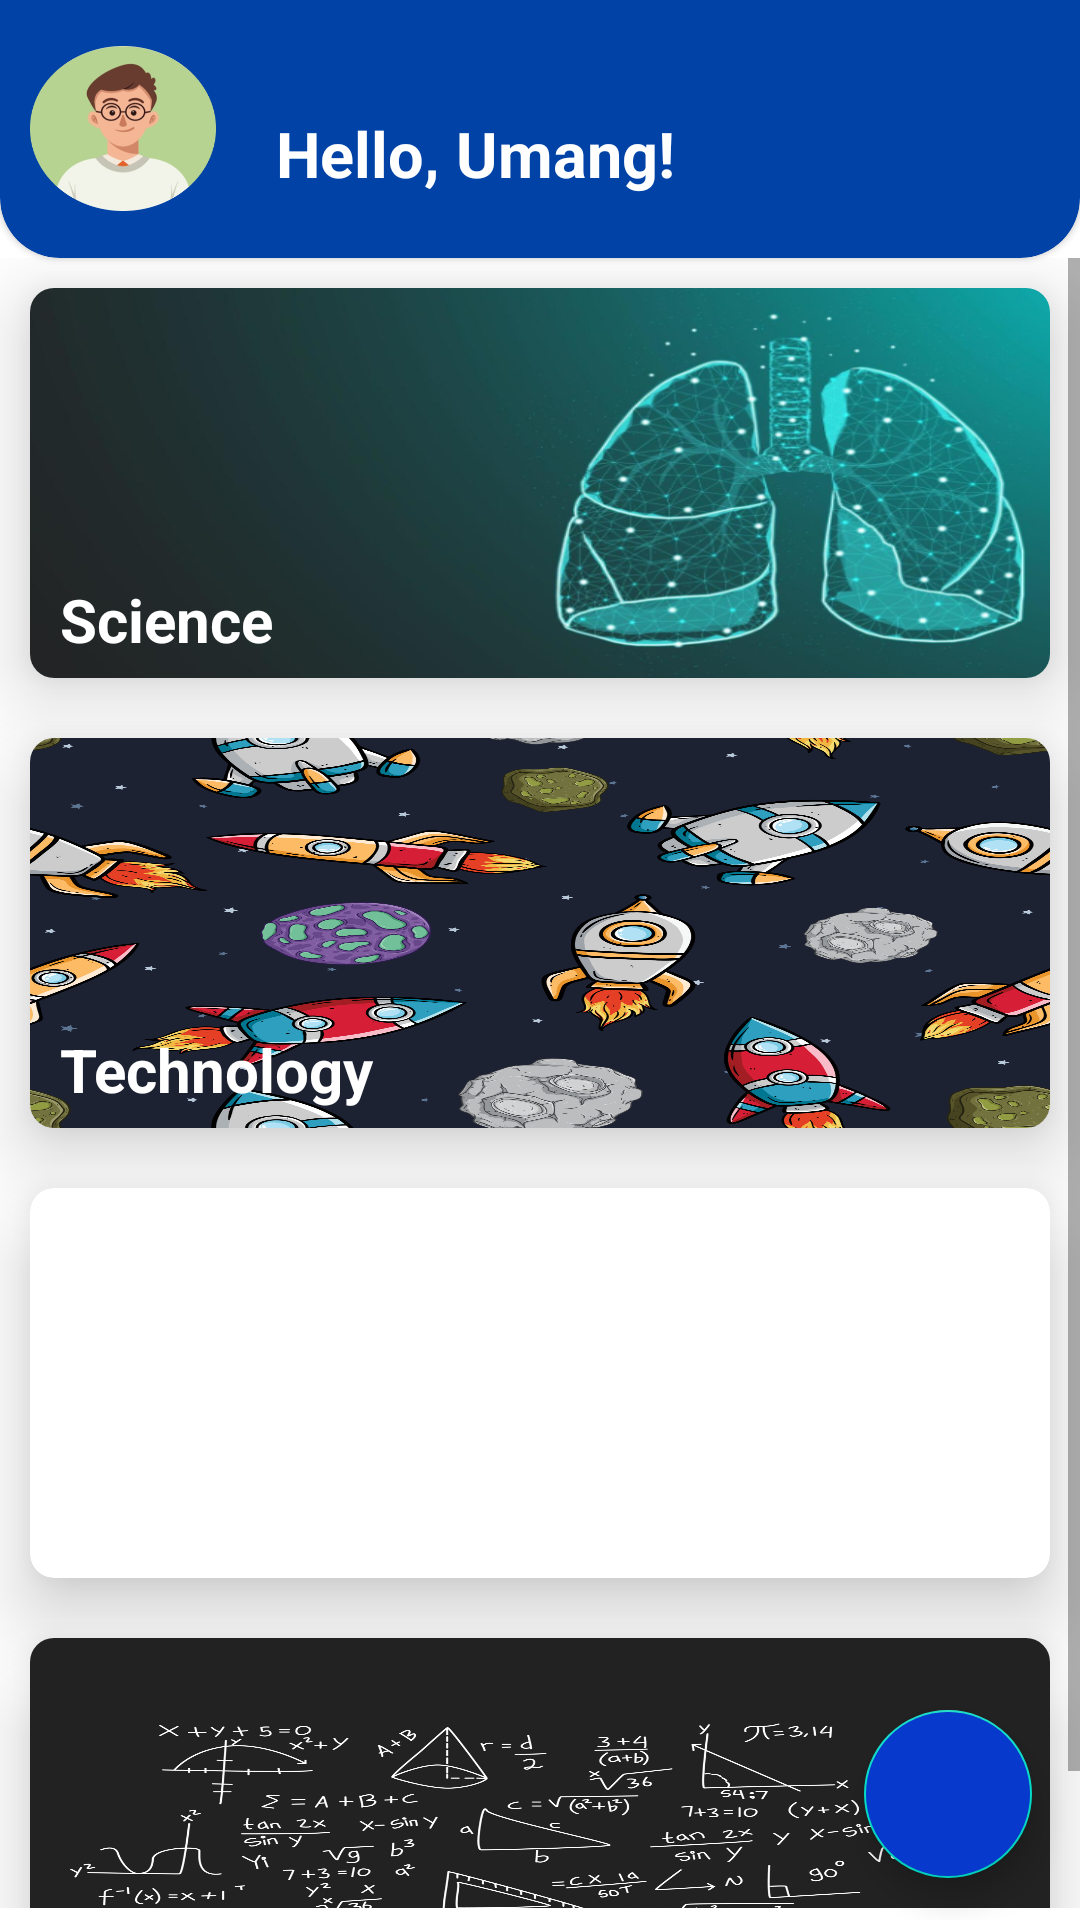

Reconstruct the res/layout file that produces this screen, plus the resources it refers to.
<!-- AndroidManifest.xml: application theme Theme.CheggApp -->
<!-- res/layout/fragment_study_.xml -->
<?xml version="1.0" encoding="utf-8"?>
<LinearLayout xmlns:android="http://schemas.android.com/apk/res/android"
    xmlns:app="http://schemas.android.com/apk/res-auto"
    xmlns:tools="http://schemas.android.com/tools"
    android:layout_width="match_parent"
    android:layout_height="match_parent"
    android:orientation="vertical"
    android:weightSum="100"
    android:background="@color/background_color"
    tools:context=".Fragments.Study_Fragment">



    <com.google.android.material.card.MaterialCardView
        android:id="@+id/study_heading"
        android:layout_width="match_parent"
        android:layout_height="wrap_content"
        android:layout_weight="5"

        app:cardCornerRadius="20dp"
        android:layout_marginTop="-25dp"
        android:backgroundTint="@color/colorprimary">

        <LinearLayout
            android:layout_width="match_parent"
            android:layout_height="115dp"
            android:weightSum="100"
            android:orientation="horizontal">

            <ImageView
                android:id="@+id/profile"
                android:layout_width="70dp"
                android:layout_weight="10"
                android:layout_height="wrap_content"
                android:layout_marginStart="10dp"
                android:layout_marginTop="40dp"
                android:layout_marginBottom="20dp"
                android:background="@drawable/profile1_" />














            <TextView
                android:layout_weight="90"
                android:layout_width="match_parent"
                android:layout_height="match_parent"
                android:text="Hello, Umang!"
                android:textSize="21sp"
                android:textStyle="bold"
                android:layout_marginLeft="20dp"
                android:layout_marginBottom="25dp"

                android:gravity="bottom"
                android:textColor="@color/white"/>

        </LinearLayout>


    </com.google.android.material.card.MaterialCardView>
    <RelativeLayout
        android:layout_width="match_parent"
        android:layout_height="match_parent">
        <ScrollView
            android:layout_width="match_parent"
            android:layout_height="match_parent"
            android:fillViewport="true"
            android:layout_marginBottom="90dp">
    <LinearLayout
        android:id="@+id/linearLayout"


        android:layout_width="match_parent"
        android:layout_height="match_parent"
        android:layout_weight="95"
        android:layout_marginBottom="50dp"
        android:orientation="vertical">
//hello
        <androidx.cardview.widget.CardView
            android:id="@+id/ScienceCard"
            android:layout_width="match_parent"
            android:layout_height="wrap_content"
            android:layout_margin="10dp"
            android:padding="30dp"
            app:cardCornerRadius="8dp"
            app:cardElevation="15dp">

            <LinearLayout
                android:layout_width="match_parent"
                android:layout_height="130dp"
                android:background="@drawable/science_bg">

                <TextView
                    android:layout_width="wrap_content"
                    android:layout_height="wrap_content"
                    android:layout_gravity="bottom"
                    android:layout_marginLeft="10dp"
                    android:layout_marginBottom="3dp"
                    android:text="Science"
                    android:textColor="@color/white"
                    android:textSize="20sp"
                    android:textStyle="bold" />

            </LinearLayout>

        </androidx.cardview.widget.CardView>

        <androidx.cardview.widget.CardView
            android:id="@+id/TechnologyCard"
            android:layout_width="match_parent"
            android:layout_height="wrap_content"
            android:layout_margin="10dp"
            android:elevation="10dp"
            android:padding="30dp"
            app:cardCornerRadius="8dp"
            app:cardElevation="15dp">

            <LinearLayout
                android:layout_width="match_parent"
                android:layout_height="130dp"
                android:background="@drawable/tech_bg2">

                <TextView
                    android:layout_width="wrap_content"
                    android:layout_height="wrap_content"
                    android:layout_gravity="bottom"
                    android:layout_marginLeft="10dp"
                    android:layout_marginBottom="3dp"
                    android:text="Technology"
                    android:textColor="@color/white"
                    android:textSize="20sp"
                    android:textStyle="bold" />


            </LinearLayout>

        </androidx.cardview.widget.CardView>

        <androidx.cardview.widget.CardView
            android:id="@+id/EngineeringCard"
            android:layout_width="match_parent"
            android:layout_height="wrap_content"
            android:layout_margin="10dp"
            android:padding="30dp"
            app:cardCornerRadius="8dp"
            app:cardElevation="15dp">

            <LinearLayout
                android:layout_width="match_parent"
                android:layout_height="130dp"
                android:background="@drawable/engg_bg">

                <TextView
                    android:layout_width="wrap_content"
                    android:layout_height="wrap_content"
                    android:layout_gravity="bottom"
                    android:layout_marginLeft="10dp"
                    android:layout_marginBottom="3dp"
                    android:text="Engineering"
                    android:textColor="@color/white"
                    android:textSize="20sp"
                    android:textStyle="bold" />


            </LinearLayout>

        </androidx.cardview.widget.CardView>

        <androidx.cardview.widget.CardView
            android:id="@+id/MathsCard"
            android:layout_width="match_parent"
            android:layout_height="wrap_content"
            android:layout_margin="10dp"
            android:padding="30dp"
            app:cardCornerRadius="8dp"
            app:cardElevation="15dp">

            <LinearLayout
                android:layout_width="match_parent"
                android:layout_height="130dp"
                android:background="@drawable/math_bg">

                <TextView
                    android:layout_width="wrap_content"
                    android:layout_height="wrap_content"
                    android:layout_gravity="bottom"
                    android:layout_marginLeft="10dp"
                    android:layout_marginBottom="3dp"
                    android:text="Maths"
                    android:textColor="@color/white"
                    android:textSize="20sp"
                    android:textStyle="bold" />


            </LinearLayout>
        </androidx.cardview.widget.CardView>
    </LinearLayout>
        </ScrollView>
        <com.google.android.material.floatingactionbutton.FloatingActionButton
            android:id="@+id/floatingbutton"
            android:layout_width="wrap_content"
            android:layout_height="wrap_content"
            android:layout_alignParentBottom="true"
            android:layout_alignParentRight="true"
            android:layout_marginBottom="100dp"
            android:layout_marginRight="16dp"
            android:backgroundTint="#0739CC"
            android:textColor="@color/white"
            android:textStyle="bold"
            android:src="@drawable/ic_baseline_message_24"
            app:layout_anchorGravity="end|bottom"
            android:text="  ChatBot"
            />
    </RelativeLayout>

</LinearLayout>
<!-- resources referenced by this layout -->
<resources>
  <color name="background_color">#ffffff</color>
  <color name="colorprimary">#0042A6</color>
  <color name="white">#FFFFFFFF</color>
  <!-- drawable img_1: png bitmap (drawable-v24, 289465 bytes) -->
  <!-- drawable math_bg: jpg bitmap (drawable, 208172 bytes) -->
  <!-- drawable profile1_: png bitmap (drawable-v24, 69258 bytes) -->
  <!-- drawable science_bg: png bitmap (drawable, 261470 bytes) -->
  <!-- drawable tech_bg2: jpg bitmap (drawable, 652654 bytes) -->
  <style name="Theme.CheggApp" parent="Theme.MaterialComponents.Light.NoActionBar">
          
          <item name="colorPrimary">#65A1FB</item>
          <item name="colorPrimaryVariant">@color/blue_700</item>
          <item name="colorOnPrimary">@color/white</item>
          
          <item name="colorSecondary">@color/teal_200</item>
          <item name="colorSecondaryVariant">@color/teal_700</item>
          <item name="colorOnSecondary">@color/black</item>
          
          <item name="android:statusBarColor" tools:targetApi="l">?attr/colorPrimaryVariant</item>
          
      </style>
  <color name="blue_700">#0042A6</color>
  <color name="teal_200">#FF03DAC5</color>
  <color name="teal_700">#FF018786</color>
  <color name="black">#FF000000</color>
</resources>
